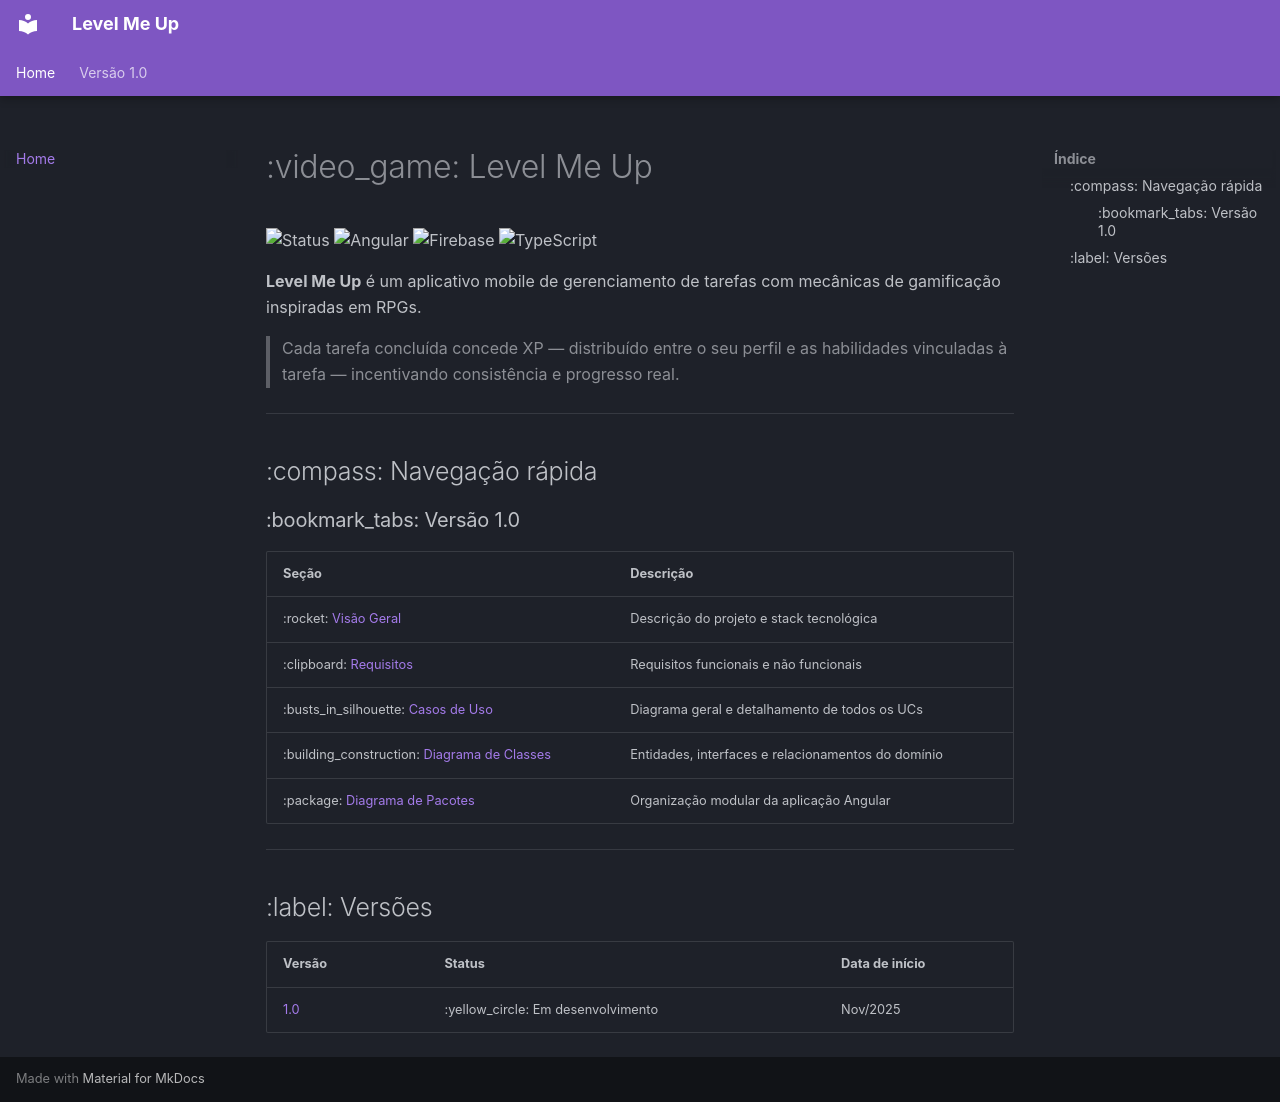

repository: JunoPLupus/level-me-up-app · page: index.html · generator: mkdocs

# :video_game: Level Me Up

![Status](https://img.shields.io/badge/status-em%20desenvolvimento-green?style=for-the-badge)
![Angular](https://img.shields.io/badge/Angular-DD0031?style=for-the-badge&logo=angular&logoColor=white)
![Firebase](https://img.shields.io/badge/Firebase-039BE5?style=for-the-badge&logo=Firebase&logoColor=white)
![TypeScript](https://img.shields.io/badge/TypeScript-3178C6?style=for-the-badge&logo=typescript&logoColor=white)

**Level Me Up** é um aplicativo mobile de gerenciamento de tarefas com mecânicas de gamificação inspiradas em RPGs.

> Cada tarefa concluída concede XP — distribuído entre o seu perfil e as habilidades vinculadas à tarefa — incentivando consistência e progresso real.

---

## :compass: Navegação rápida

### :bookmark_tabs: Versão 1.0

| Seção | Descrição |
|---|---|
| :rocket: [Visão Geral](v1.0/visao-geral.md) | Descrição do projeto e stack tecnológica |
| :clipboard: [Requisitos](v1.0/requisitos.md) | Requisitos funcionais e não funcionais |
| :busts_in_silhouette: [Casos de Uso](v1.0/casos-de-uso/index.md) | Diagrama geral e detalhamento de todos os UCs |
| :building_construction: [Diagrama de Classes](v1.0/arquitetura/classes.md) | Entidades, interfaces e relacionamentos do domínio |
| :package: [Diagrama de Pacotes](v1.0/arquitetura/pacotes.md) | Organização modular da aplicação Angular |

---

## :label: Versões

| Versão | Status | Data de início |
|---|---|---|
| [1.0](v1.0/visao-geral.md) | :yellow_circle: Em desenvolvimento | Nov/2025 |
